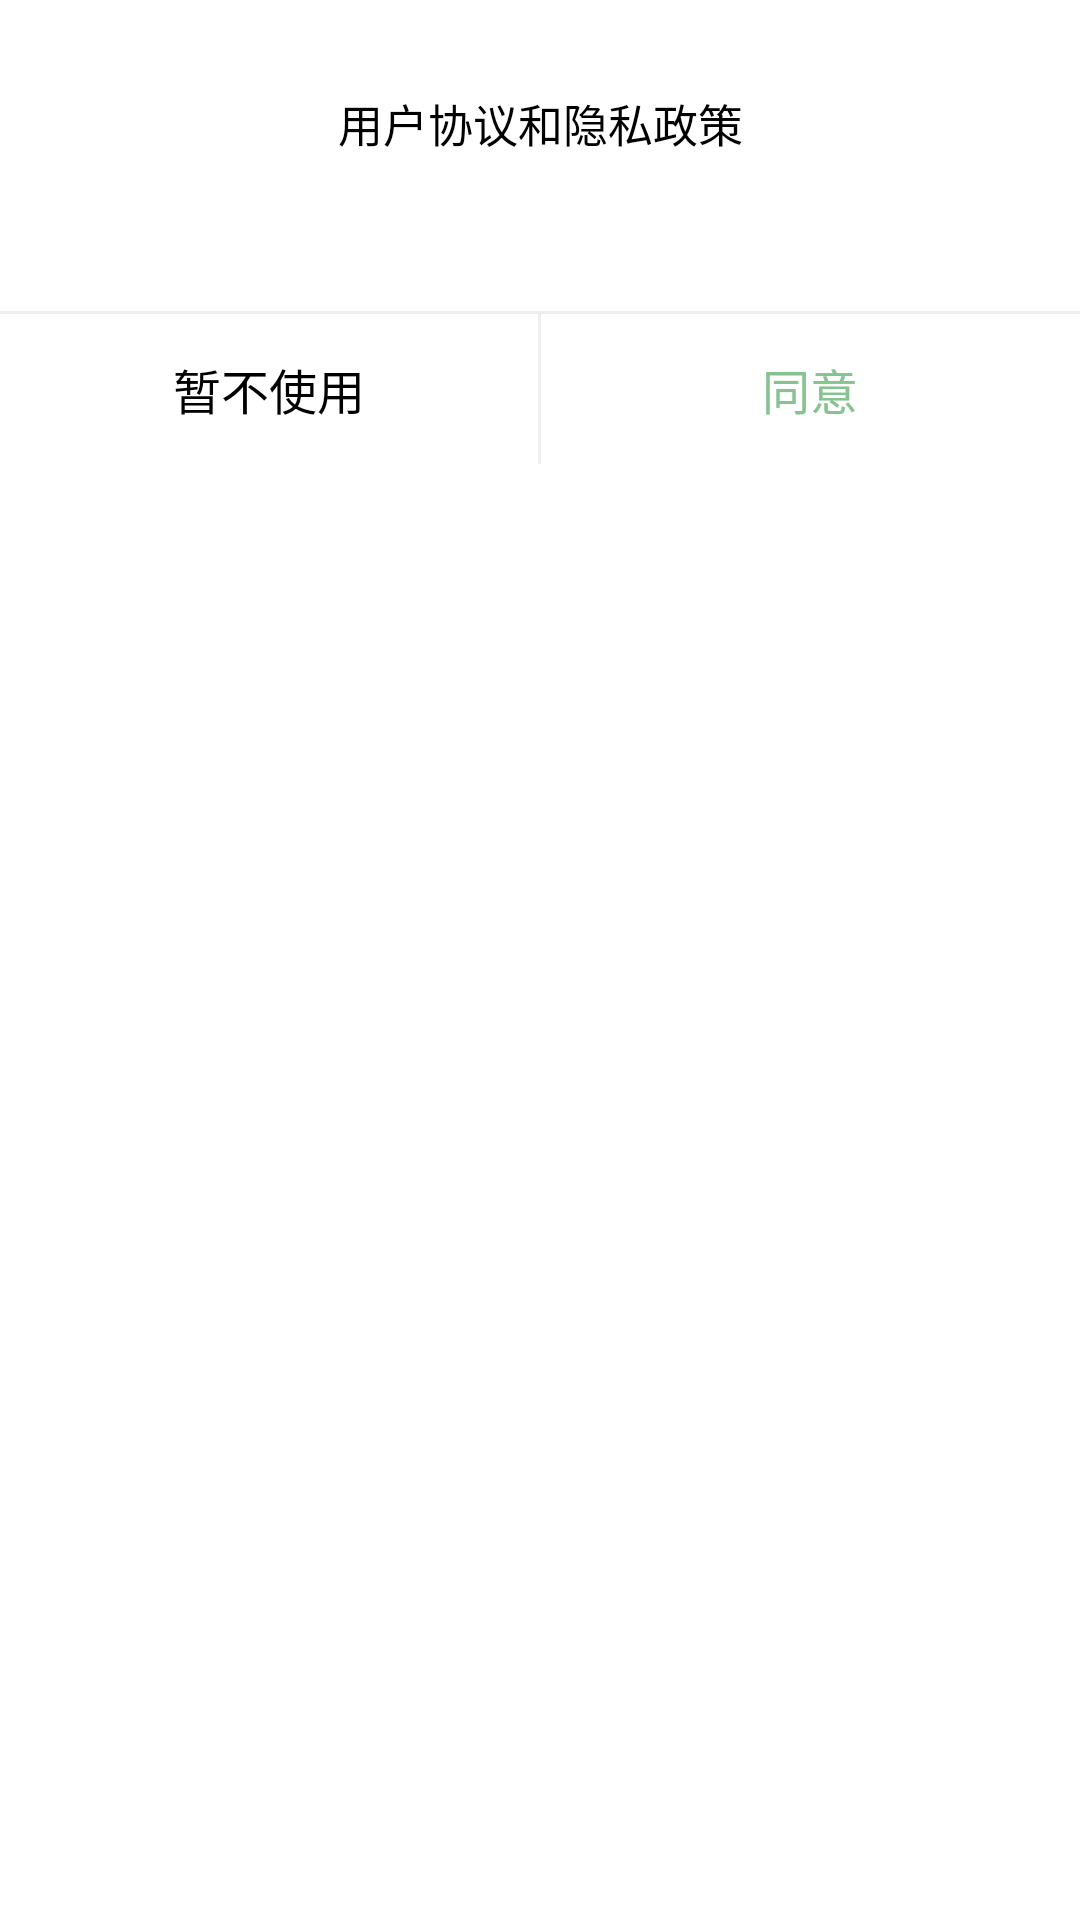

Produce the Android XML layout that renders to this screen, including the resource entries it uses.
<!-- AndroidManifest.xml: application theme Theme.OldContact -->
<!-- res/layout/dialog_index.xml -->
<?xml version="1.0" encoding="utf-8"?>
<LinearLayout xmlns:android="http://schemas.android.com/apk/res/android"
    android:layout_width="250dp"
    android:layout_height="wrap_content"
    android:background="@color/white"
    android:orientation="vertical">

    <TextView
        android:layout_width="match_parent"
        android:layout_height="wrap_content"
        android:gravity="center"
        android:paddingTop="30dp"
        android:text="用户协议和隐私政策"
        android:textColor="@color/black"
        android:textSize="15sp" />

    <TextView
        android:id="@+id/tv_content"
        android:layout_width="match_parent"
        android:layout_height="wrap_content"
        android:gravity="center_vertical"
        android:lineSpacingMultiplier="1.3"
        android:paddingStart="15dp"
        android:paddingTop="14dp"
        android:paddingEnd="15dp"
        android:paddingBottom="20dp"
        android:text=""
        android:textColor="@color/black"
        android:textSize="13sp" />

    <View
        android:layout_width="match_parent"
        android:layout_height="1dp"
        android:background="#EEEEEE" />

    <LinearLayout
        android:layout_width="match_parent"
        android:layout_height="50dp"
        android:orientation="horizontal">

        <TextView
            android:id="@+id/tv_cancel"
            android:layout_width="0dp"
            android:layout_height="match_parent"
            android:layout_weight="1"
            android:gravity="center"
            android:text="暂不使用"
            android:textColor="@color/black"
            android:textSize="16sp" />

        <View
            android:layout_width="1dp"
            android:layout_height="match_parent"
            android:background="#EEEEEE" />

        <TextView
            android:id="@+id/tv_sure"
            android:layout_width="0dp"
            android:layout_height="match_parent"
            android:layout_weight="1"
            android:gravity="center"
            android:text="同意"
            android:textColor="@color/green"
            android:textSize="16sp" />
    </LinearLayout>
</LinearLayout>
<!-- resources referenced by this layout -->
<resources>
  <color name="black">#FF000000</color>
  <color name="green">#86C390</color>
  <color name="white">#FFFFFFFF</color>
  <style name="Theme.OldContact" parent="Theme.MaterialComponents.DayNight.NoActionBar.Bridge">
          
  
  
  
  
  
  
  
  
  
  
      </style>
</resources>
